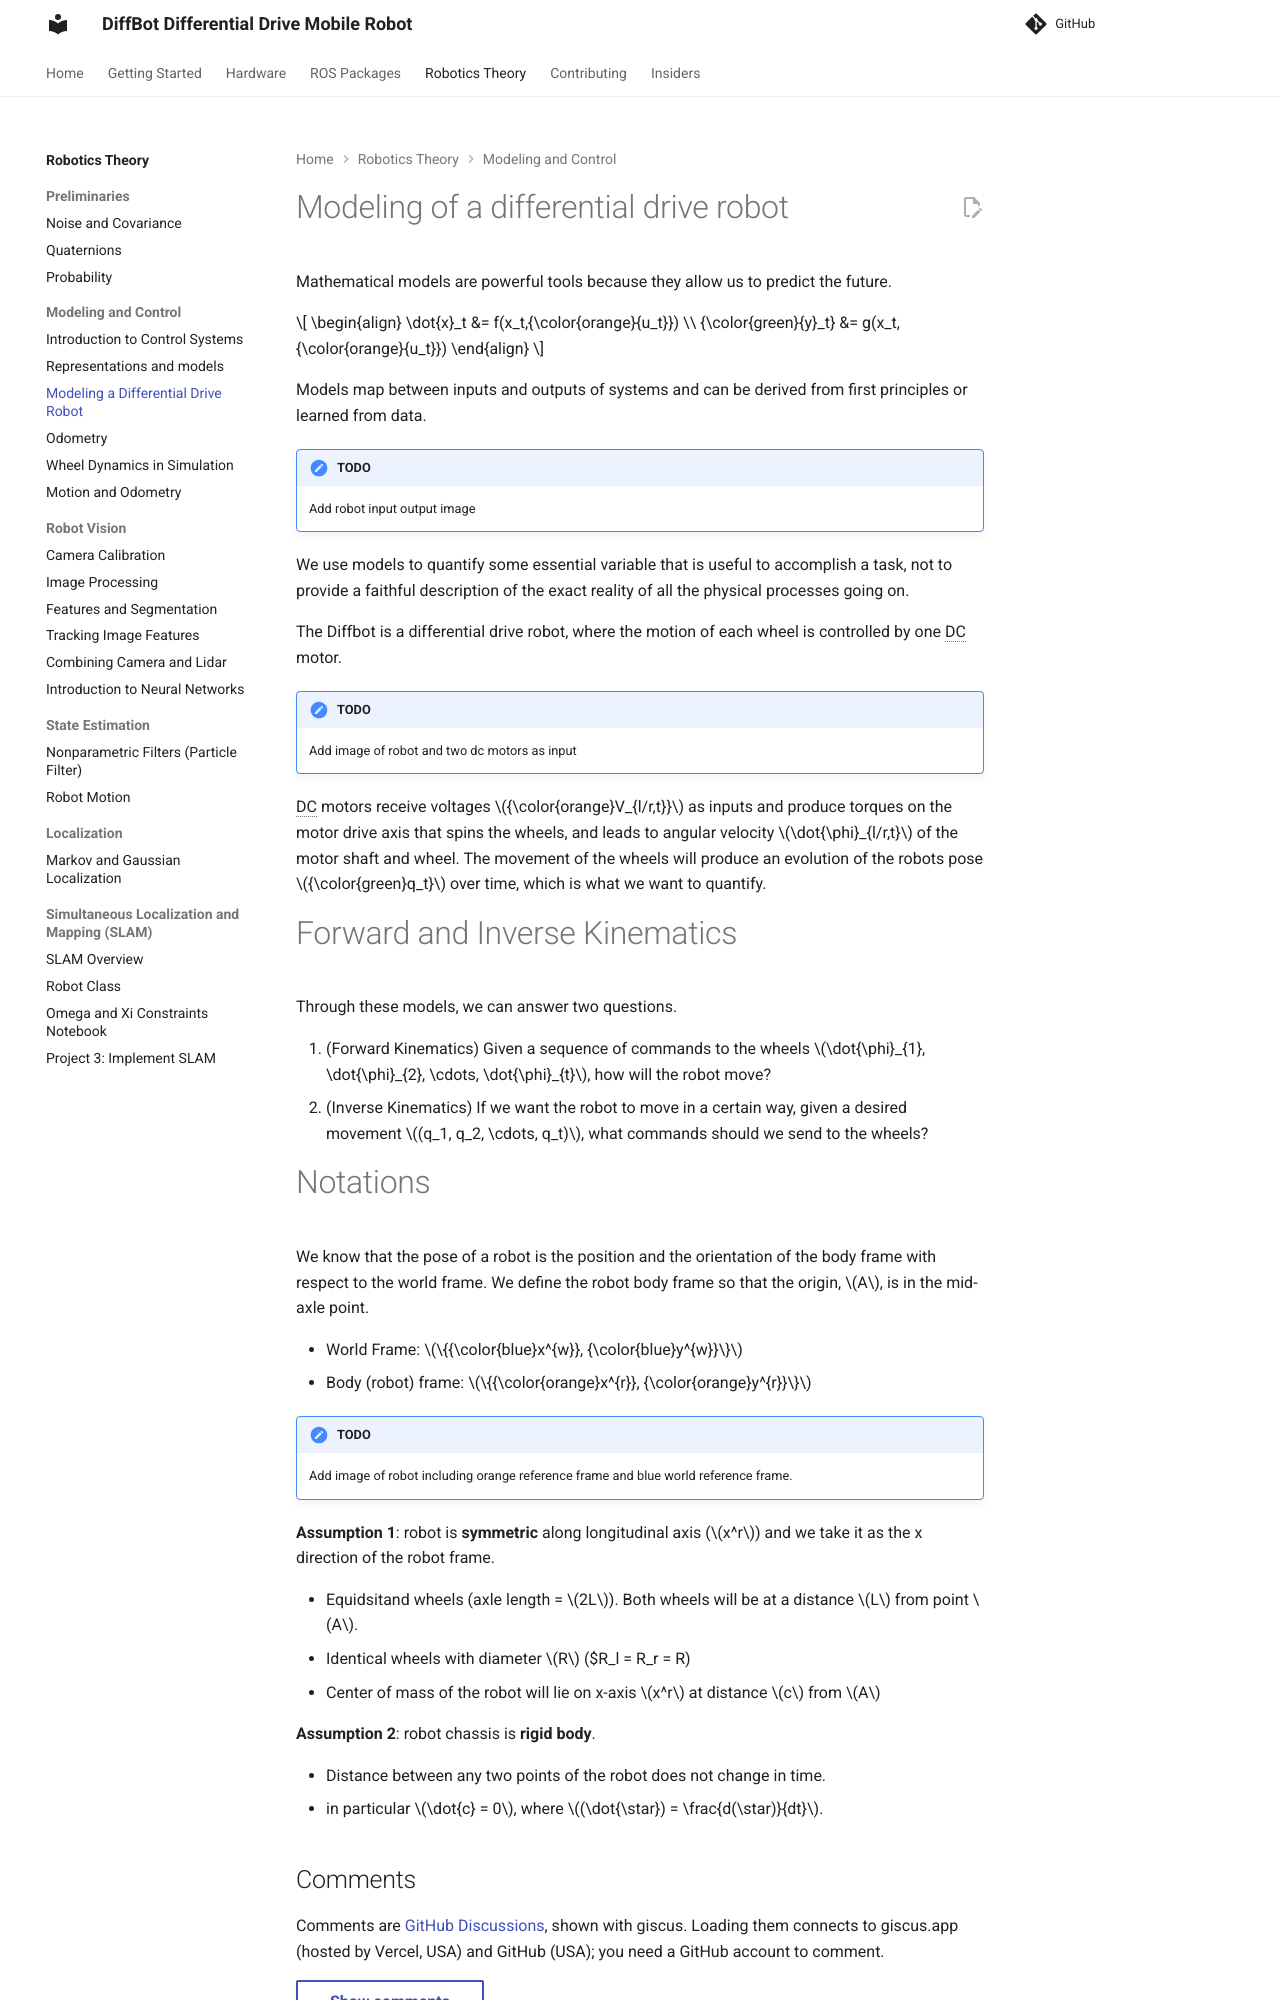

repository: ros-mobile-robots/ros-mobile-robots.github.io · page: pr-preview/pr-150/theory/modeling-control/modeling-differential-drive-robot/index.html · generator: mkdocs

# Modeling of a differential drive robot

Mathematical models are powerful tools because they allow us to predict the future.

$$
\begin{align}
    \dot{x}_t &= f(x_t,{\color{orange}{u_t}}) \\
    {\color{green}{y}_t} &= g(x_t,{\color{orange}{u_t}})
\end{align}
$$

Models map between inputs and outputs of systems and can be derived from first principles or learned from data.

!!! todo "TODO"
    Add robot input output image


We use models to quantify some essential variable that is useful to accomplish a task, 
not to provide a faithful description of the exact reality of all the physical processes going on.

The Diffbot is a differential drive robot, where the motion of each wheel is controlled by one DC motor.

!!! todo "TODO"
    Add image of robot and two dc motors as input


DC motors receive voltages ${\color{orange}V_{l/r,t}}$ as inputs and produce torques on the motor drive axis that spins the wheels,
and leads to angular velocity $\dot{\phi}_{l/r,t}$ of the motor shaft and wheel.
The movement of the wheels will produce an evolution of the robots pose ${\color{green}q_t}$ over time, which is what we want to quantify.

# Forward and Inverse Kinematics

Through these models, we can answer two questions.

1. (Forward Kinematics) Given a sequence of commands to the wheels $\dot{\phi}_{1}, \dot{\phi}_{2}, \cdots, \dot{\phi}_{t}$, how will the robot move?
2. (Inverse Kinematics) If we want the robot to move in a certain way, given a desired movement $(q_1, q_2, \cdots, q_t)$, what
commands should we send to the wheels?
